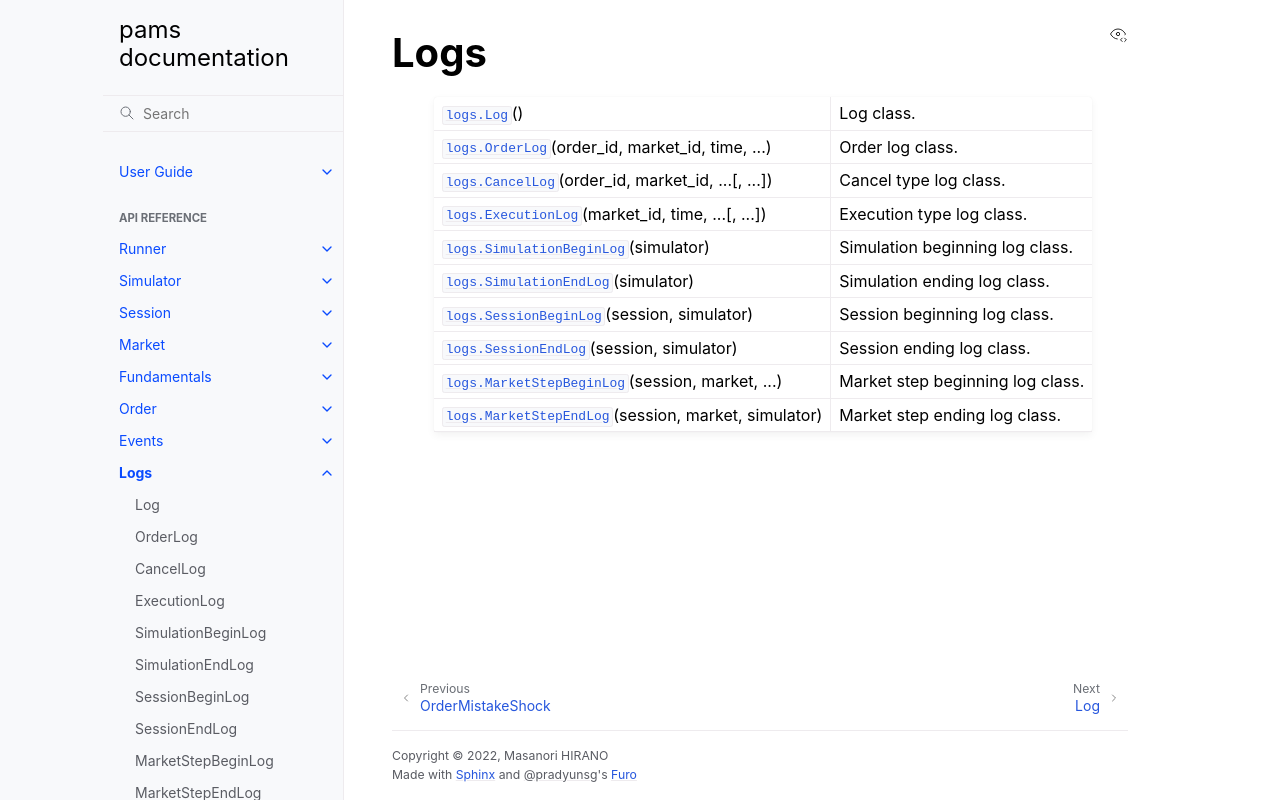

repository: masanorihirano/pams · page: en/reference/logs.html · generator: sphinx

.. module:: pams

Logs
~~~~~~~~~~~~~~~~~~
.. autosummary::
    :toctree: generated/logs/
    :template: classtemplate.rst

    logs.Log
    logs.OrderLog
    logs.CancelLog
    logs.ExecutionLog
    logs.SimulationBeginLog
    logs.SimulationEndLog
    logs.SessionBeginLog
    logs.SessionEndLog
    logs.MarketStepBeginLog
    logs.MarketStepEndLog
